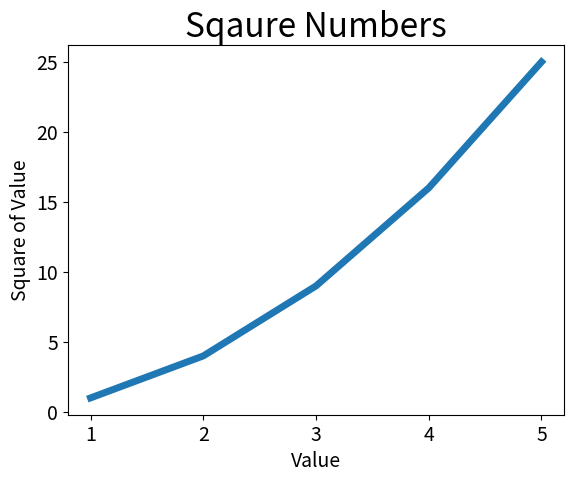

Reproduce this figure in Python.
import matplotlib.pyplot as plt

input_values = [1, 2, 3, 4, 5]
squares = [1, 4, 9, 16, 25]
plt.plot(input_values, squares, linewidth=5)

# Set chart title and label axes.
plt.title("Sqaure Numbers", fontsize=24)
plt.xlabel("Value", fontsize=14)
plt.ylabel("Square of Value", fontsize=14)

# Set size of tick labels.
plt.tick_params(axis='both', labelsize=14)

plt.show()